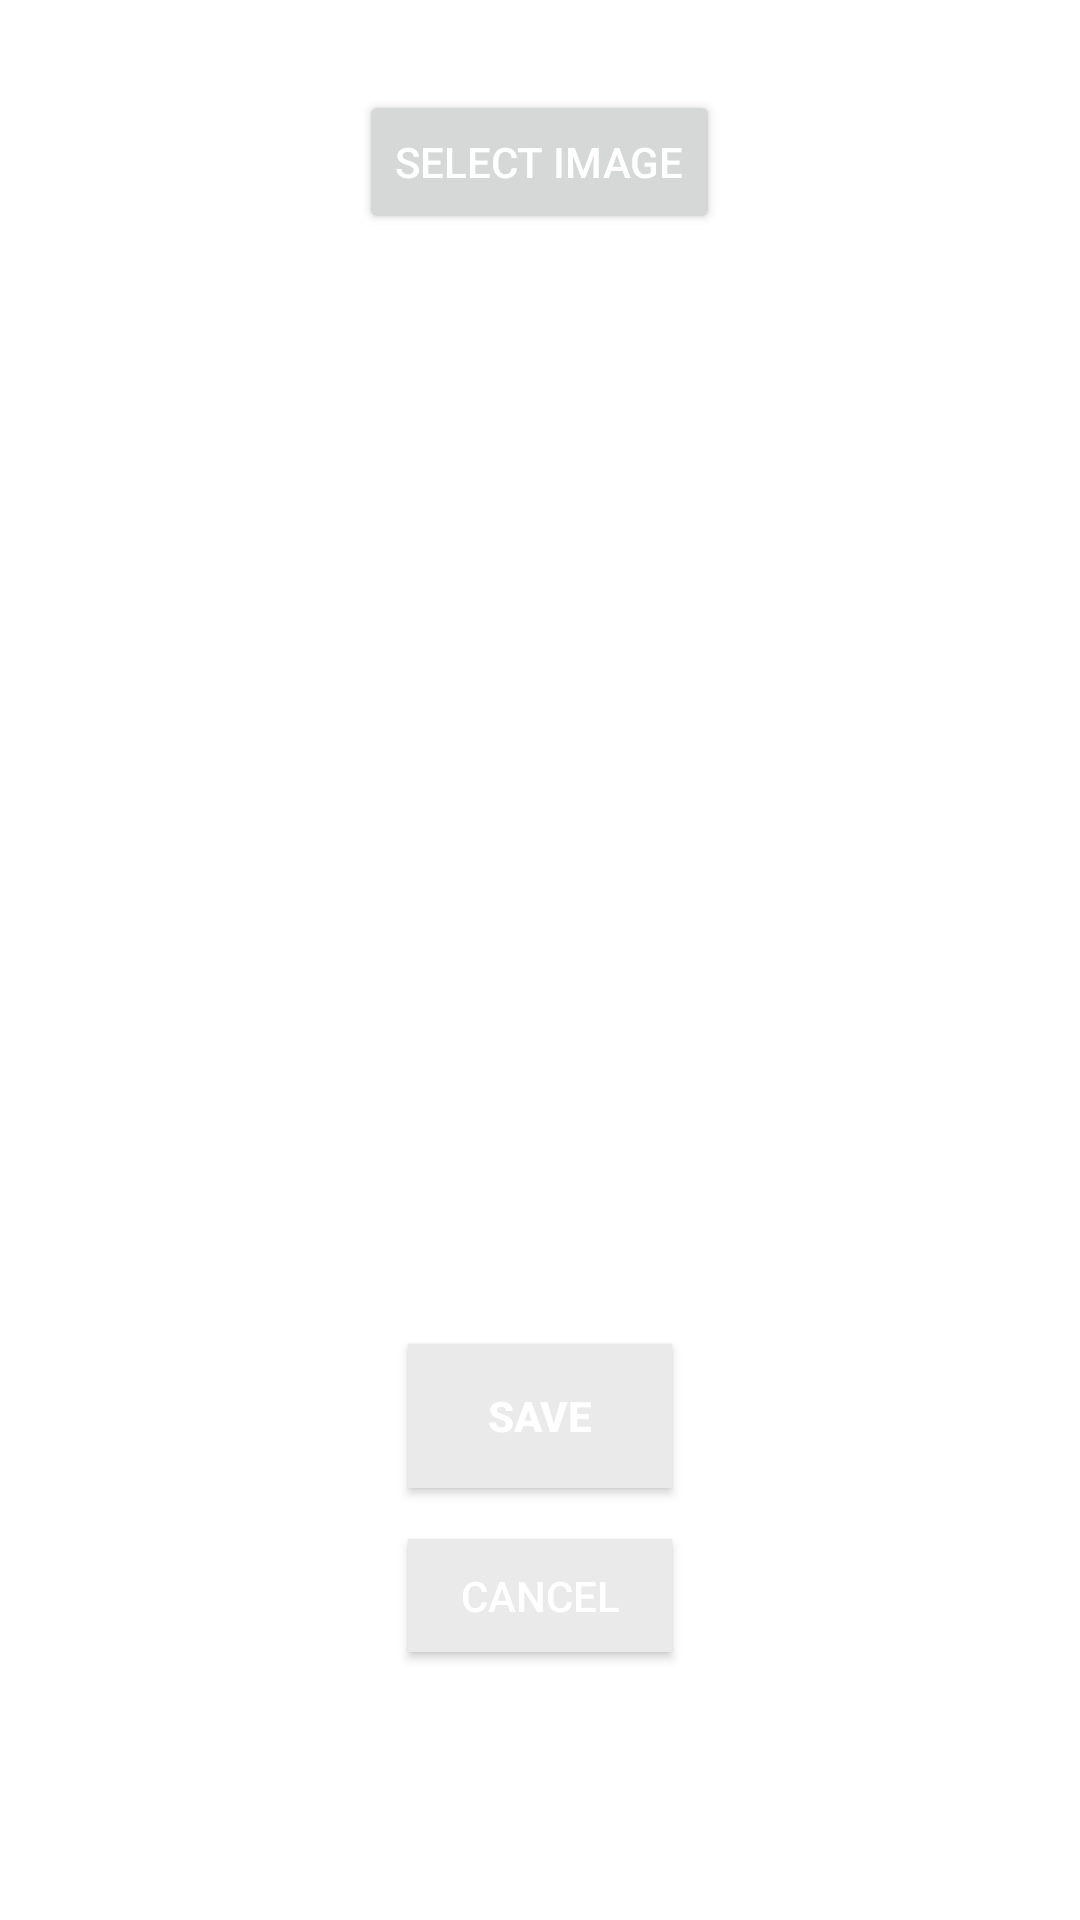

The Android layout XML behind this screen, and the referenced resources:
<!-- AndroidManifest.xml: application theme AppTheme -->
<!-- res/layout/activity_add_creation.xml -->
<?xml version="1.0" encoding="utf-8"?>
<RelativeLayout xmlns:android="http://schemas.android.com/apk/res/android"
    xmlns:app="http://schemas.android.com/apk/res-auto"
    xmlns:tools="http://schemas.android.com/tools"
    android:layout_width="match_parent"
    android:layout_height="match_parent"
    android:background="#FFFFFF"
    app:titleTextColor="@android:color/white"
    tools:context=".AddCreationActivity">

    <ImageView
        android:id="@+id/ivCreatedImage"
        android:layout_width="match_parent"
        android:layout_height="300dp"
        android:layout_below="@+id/btnStoredMedia"
        android:layout_marginTop="30dp"
        android:scaleType="centerCrop"
        tools:srcCompat="@tools:sample/avatars" />

    <Button
        android:id="@+id/btnSubmit"
        android:layout_width="wrap_content"
        android:layout_height="wrap_content"
        android:layout_below="@+id/ivCreatedImage"
        android:layout_centerHorizontal="true"
        android:layout_marginTop="40dp"
        android:background="#EAEAEA"
        android:text="Save"
        android:textStyle="bold" />

    <Button
        android:id="@+id/btnCancel"
        android:layout_width="wrap_content"
        android:layout_height="wrap_content"
        android:layout_below="@+id/btnSubmit"
        android:layout_alignBottom="@+id/btnSubmit"
        android:layout_centerHorizontal="true"
        android:layout_marginTop="17dp"
        android:layout_marginBottom="-55dp"
        android:background="#EAEAEA"
        android:text="Cancel" />

    <Button
        android:id="@+id/btnStoredMedia"
        android:layout_width="wrap_content"
        android:layout_height="wrap_content"
        android:layout_centerHorizontal="true"
        android:layout_marginTop="30dp"
        android:text="Select Image" />

</RelativeLayout>
<!-- resources referenced by this layout -->
<resources>
  <style name="AppTheme" parent="Theme.MaterialComponents.Light">
          <item name="colorPrimary">@color/colorPrimary</item>
          <item name="android:textColorPrimary">#FFFFFF</item>
  
          
          <item name="colorAccent">@color/colorAccent</item>
  
      </style>
  <color name="colorPrimary">#286CBF</color>
  <color name="colorAccent">#03DAC5</color>
</resources>
